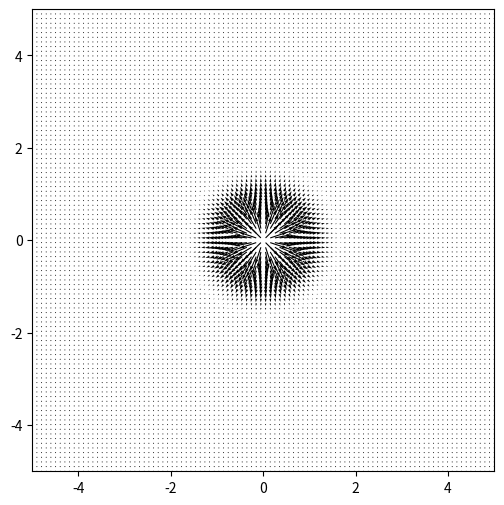

This figure's Python source:
import numpy as np
import matplotlib.pyplot as plt
from matplotlib.animation import FuncAnimation

# Define grid for spacetime
x = np.linspace(-5, 5, 100)
y = np.linspace(-5, 5, 100)
X, Y = np.meshgrid(x, y)

# Unified field components
def unified_field(X, Y, t):
    r = np.sqrt(X**2 + Y**2)
    gravity = np.exp(-r**2) * np.sin(2 * np.pi * t)  # Gravity as a symbolic wave
    electromagnetism = np.exp(-r**2) * np.cos(2 * np.pi * t)  # Electromagnetism as a field
    strong_force = np.exp(-r**2) * np.sin(4 * np.pi * t)  # Strong force at higher frequency
    weak_force = np.exp(-r**2) * np.cos(4 * np.pi * t)  # Weak force at higher frequency
    return gravity + electromagnetism + strong_force + weak_force

# Initialize figure
fig, ax = plt.subplots(figsize=(6, 6))
ax.set_xlim(-5, 5)
ax.set_ylim(-5, 5)
ax.set_aspect('equal')

# Initialize quiver plot
quiver = ax.quiver(X, Y, np.zeros_like(X), np.zeros_like(Y), scale=50)

# Update function for animation
def update(t):
    field = unified_field(X, Y, t)
    U = field * (X / np.sqrt(X**2 + Y**2 + 1e-6))  # Avoid division by zero
    V = field * (Y / np.sqrt(X**2 + Y**2 + 1e-6))
    quiver.set_UVC(U, V)
    return quiver,

# Animate
ani = FuncAnimation(fig, update, frames=np.linspace(0, 1, 100), interval=20, blit=True)
plt.show()
